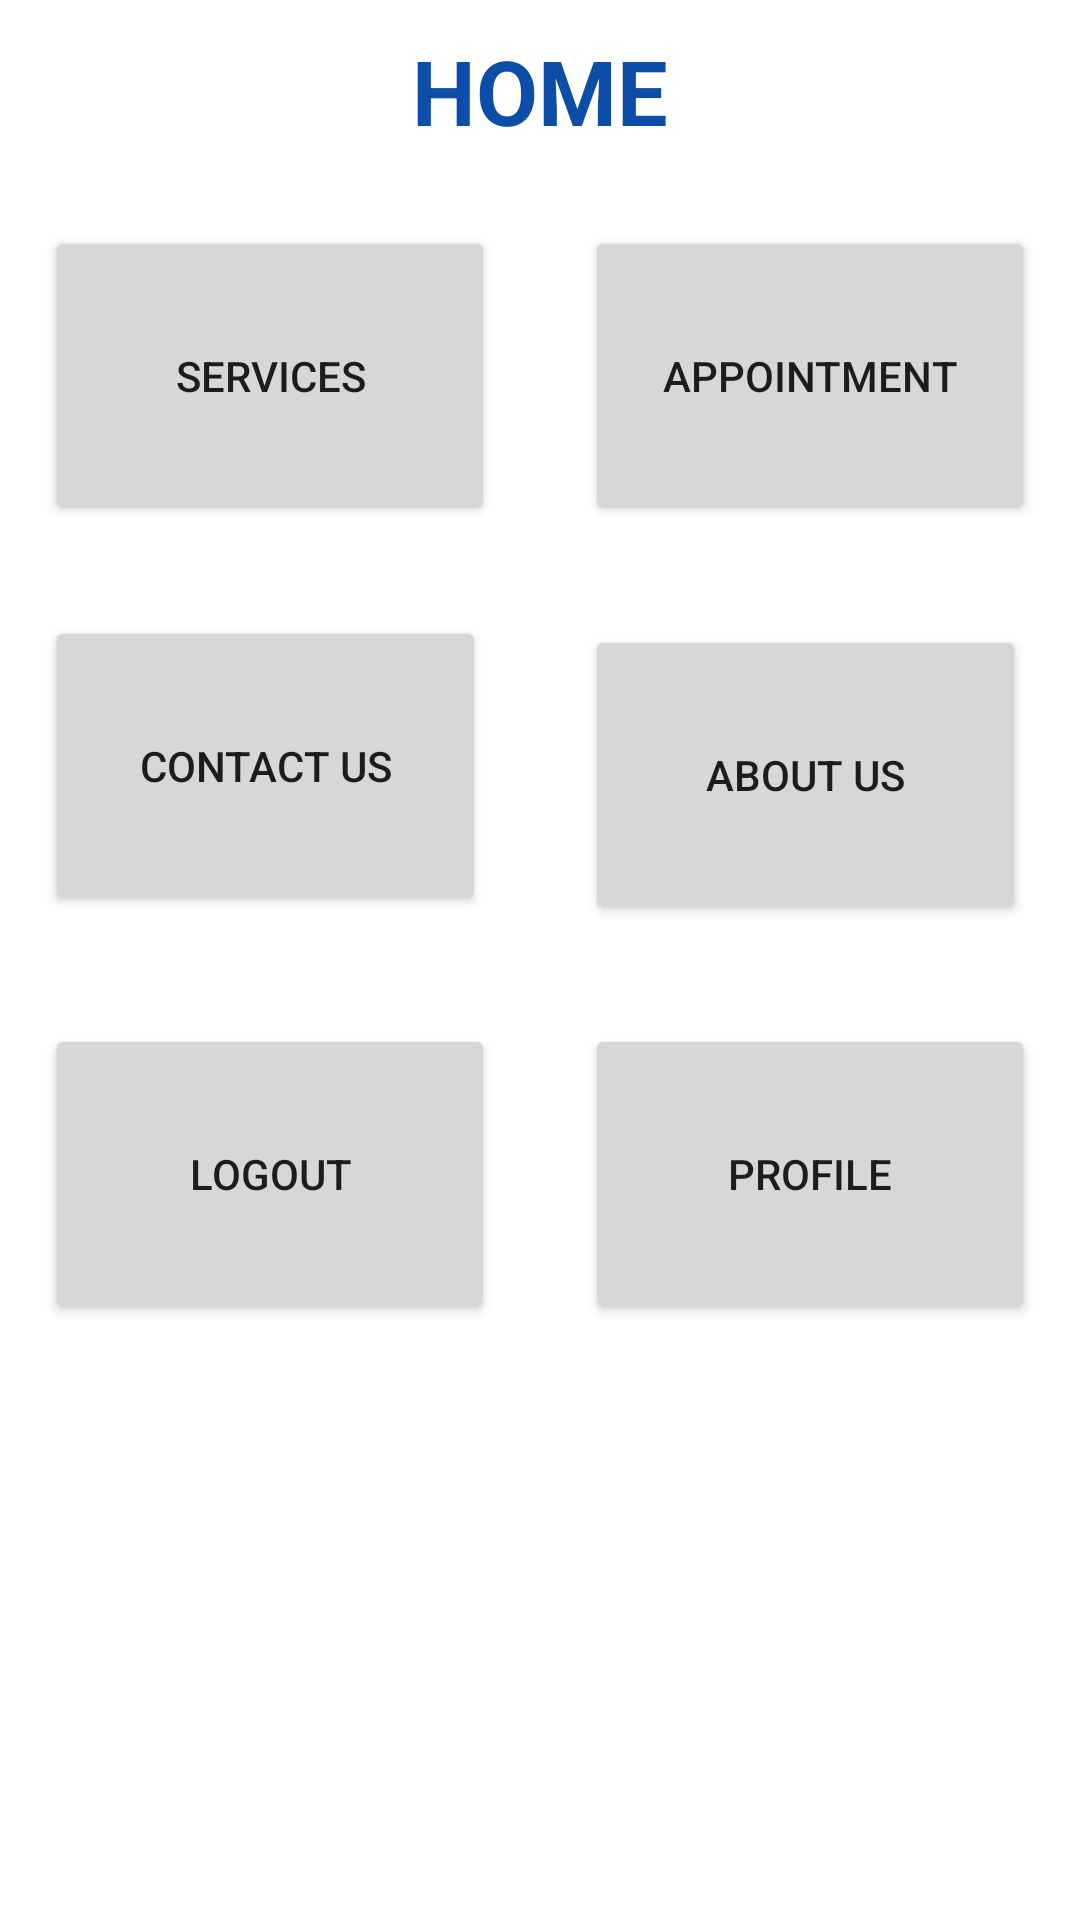

Android layout source for this screen:
<!-- AndroidManifest.xml: application theme Theme.DentalClinicApp -->
<!-- res/layout/activity_user_home.xml -->
<?xml version="1.0" encoding="utf-8"?>
<LinearLayout xmlns:android="http://schemas.android.com/apk/res/android"
    android:orientation="vertical"
    xmlns:tools="http://schemas.android.com/tools"
    android:layout_width="match_parent"
    android:layout_height="match_parent"
    tools:context=".UserHomeActivity">

    <TextView
        android:layout_width="wrap_content"
        android:layout_height="wrap_content"
        android:text="HOME"
        android:textSize="30dp"
        android:layout_gravity="center"
        android:textStyle="bold"
        android:textColor="@color/purple_700"
        android:layout_margin="10dp"
        android:id="@+id/txt_hm"/>
    <LinearLayout
        android:layout_width="match_parent"
        android:layout_height="wrap_content"
        android:orientation="horizontal">
        <Button
            android:layout_width="0dp"
            android:layout_height="100sp"
            android:layout_weight="0.5"
            android:text="Services"
            android:id="@+id/ser_btn"
            android:layout_margin="15sp"
            android:onClick="service"
            />
        <Button
            android:layout_width="0dp"
            android:layout_height="100sp"
            android:layout_weight="0.5"
            android:layout_margin="15sp"
            android:text="Appointment"
            android:onClick="appointment"
            android:id="@+id/appi_btn"
            />
    </LinearLayout>
    <LinearLayout
        android:layout_width="match_parent"
        android:layout_height="wrap_content"
        android:orientation="horizontal">
        <Button
            android:layout_width="0dp"
            android:layout_height="100sp"
            android:layout_weight="0.5"
            android:text="Contact us"
            android:id="@+id/con_btn"
            android:onClick="contact_us"
            android:layout_margin="15sp"
            />
        <Button
            android:layout_width="0dp"
            android:layout_height="100sp"
            android:layout_weight="0.5"
            android:layout_margin="18sp"
            android:text="About us"
            android:onClick="about_us"
            android:id="@+id/abt_btn"
            />
    </LinearLayout>
    <LinearLayout
        android:layout_width="match_parent"
        android:layout_height="wrap_content"
        android:orientation="horizontal">
        <Button
            android:layout_width="0dp"
            android:layout_height="100sp"
            android:layout_weight="0.5"
            android:text="Logout"
            android:onClick="logout"
            android:layout_margin="15sp"
            />
        <Button
            android:layout_width="0dp"
            android:layout_height="100sp"
            android:layout_weight="0.5"
            android:layout_margin="15sp"
            android:text="Profile"
            android:onClick="profile"
            android:id="@+id/pro_btn"
            android:layout_gravity="center"
            />

    </LinearLayout>

</LinearLayout>
<!-- resources referenced by this layout -->
<resources>
  <color name="purple_700">#0B4DA7</color>
  <style name="Theme.DentalClinicApp" parent="Theme.MaterialComponents.DayNight.DarkActionBar">
          
          <item name="colorPrimary">@color/purple_500</item>
          <item name="colorPrimaryVariant">@color/purple_700</item>
          <item name="colorOnPrimary">@color/white</item>
          
          <item name="colorSecondary">@color/teal_200</item>
          <item name="colorSecondaryVariant">@color/teal_700</item>
          <item name="colorOnSecondary">@color/black</item>
          
          <item name="android:statusBarColor" tools:targetApi="l">?attr/colorPrimaryVariant</item>
          
      </style>
  <color name="purple_500">#4A93F7</color>
  <color name="white">#FFFFFFFF</color>
  <color name="teal_200">#FF03DAC5</color>
  <color name="teal_700">#FF018786</color>
  <color name="black">#FF000000</color>
</resources>
